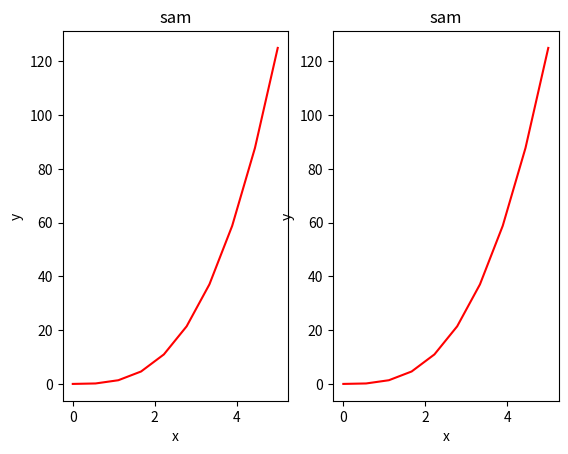

This chart was generated by the following Python code:
import matplotlib
import matplotlib.pyplot as plt
import numpy as np
from pylab import *


#面向对象
x = np.linspace(0, 5, 10)
y = x ** 3
fig, axes = plt.subplots(nrows=1, ncols=2)

for ax in axes:
    ax.plot(x, y, 'r')
    ax.set_xlabel('x')
    ax.set_ylabel('y')
    ax.set_title('title')
    ax.set_title('sam')


show()
